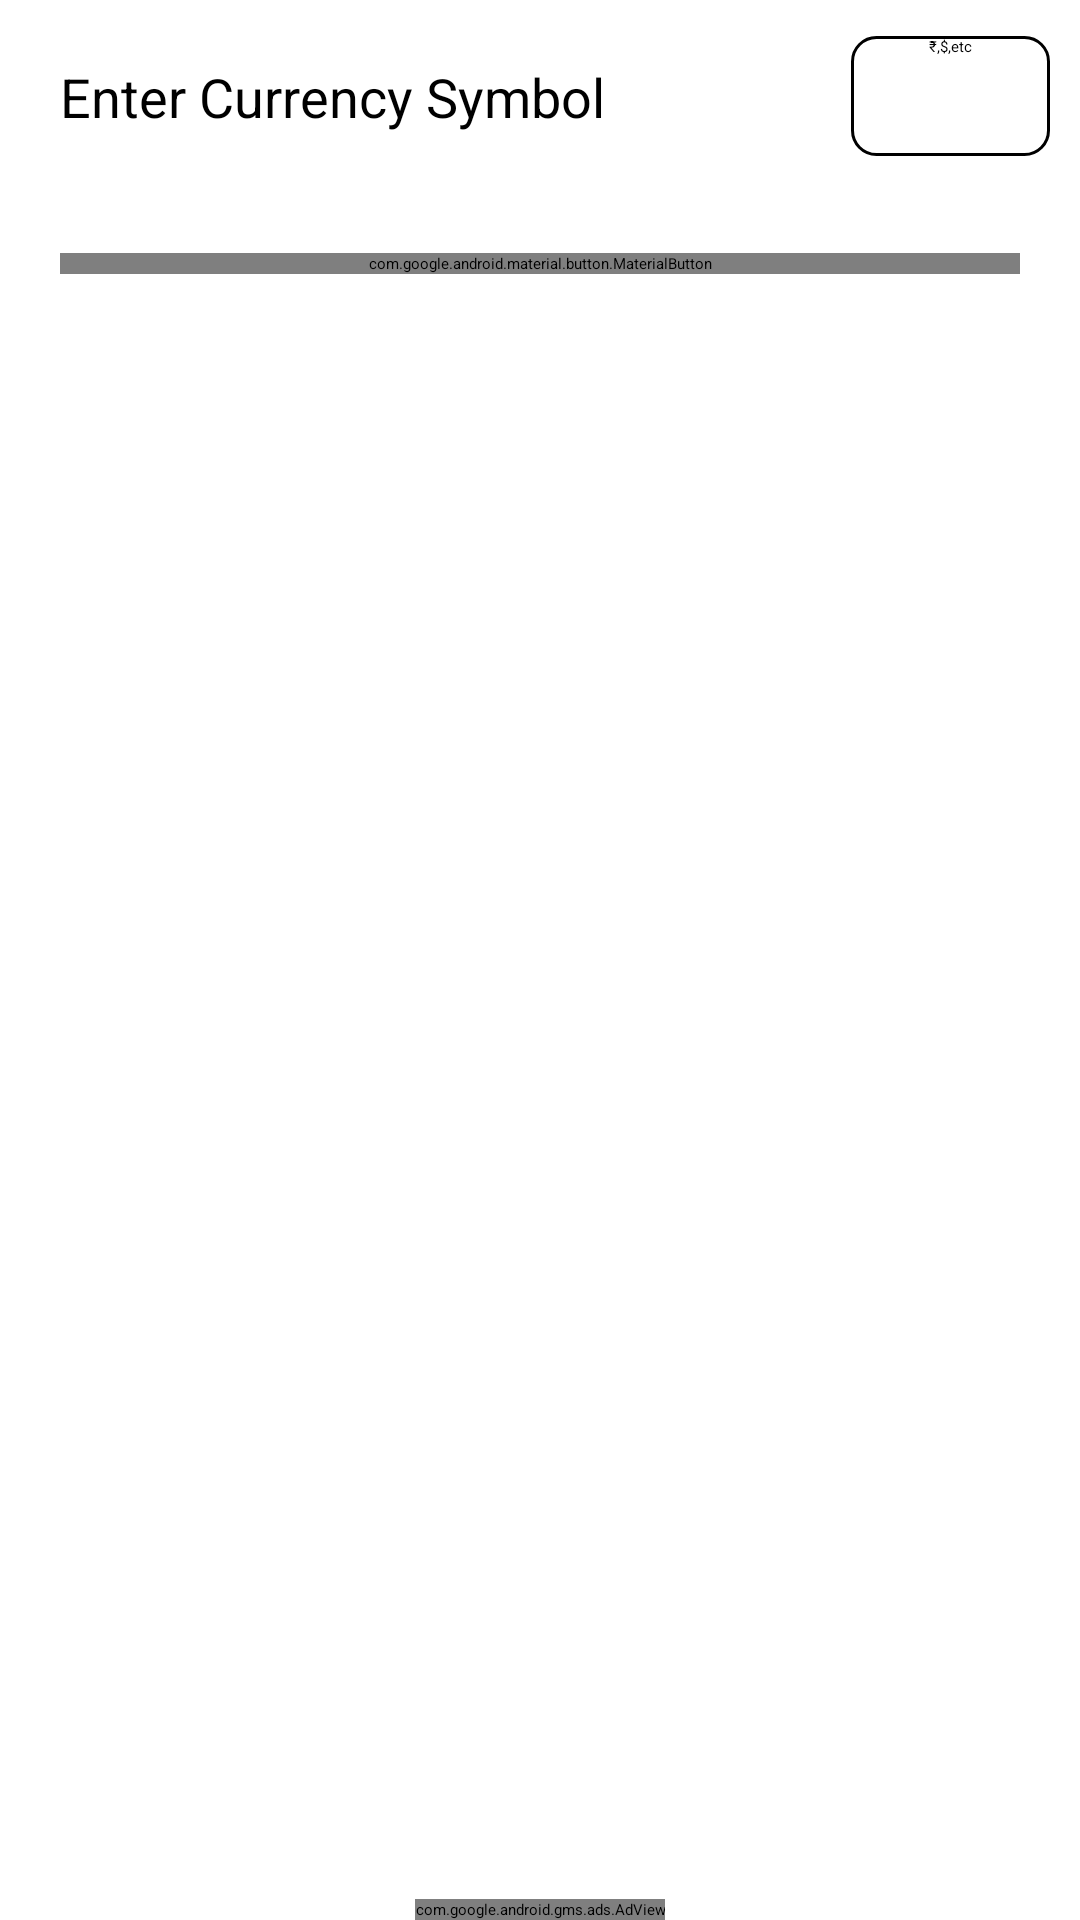

This screen was rendered from an Android layout file. Write that file and the resources it references.
<!-- AndroidManifest.xml: application theme Theme.IQExpenseManager -->
<!-- res/layout/activity_settings.xml -->
<?xml version="1.0" encoding="utf-8"?>
<RelativeLayout xmlns:android="http://schemas.android.com/apk/res/android"
    xmlns:app="http://schemas.android.com/apk/res-auto"
    xmlns:tools="http://schemas.android.com/tools"
    android:layout_width="match_parent"
    android:layout_height="match_parent"
    tools:context=".Activities.SettingsActivity">

    <LinearLayout
        android:id="@+id/optionsLy"
        android:layout_width="match_parent"
        android:layout_height="wrap_content"
        android:orientation="horizontal"
        android:weightSum="2">

        <com.google.android.material.textview.MaterialTextView
            android:layout_width="wrap_content"
            android:layout_height="wrap_content"
            android:layout_margin="10dp"
            android:layout_weight="1"
            android:padding="10dp"
            android:text="Enter Currency Symbol"
            android:textColor="@color/black"
            android:textSize="18sp" />

        <EditText
            android:id="@+id/currencyEt"
            android:layout_width="wrap_content"
            android:layout_height="40dp"
            android:layout_gravity="center"
            android:layout_margin="10dp"
            android:layout_weight="1"
            android:background="@drawable/edit_text_border"
            android:hint="₹,$,etc"
            android:textAlignment="center" />

    </LinearLayout>

    <com.google.android.material.button.MaterialButton
        android:id="@+id/saveBtn"
        android:layout_width="match_parent"
        android:layout_height="wrap_content"
        android:layout_below="@id/optionsLy"
        android:layout_margin="20sp"
        android:text="save"
        android:textSize="18sp" />

    <com.google.android.gms.ads.AdView
        xmlns:ads="http://schemas.android.com/apk/res-auto"
        android:id="@+id/adView"
        android:layout_width="wrap_content"
        android:layout_height="wrap_content"
        android:layout_centerHorizontal="true"
        android:layout_alignParentBottom="true"
        ads:adSize="BANNER"
        ads:adUnitId="ca-app-pub-3250471665604059/8988592134">
    </com.google.android.gms.ads.AdView>

</RelativeLayout>
<!-- resources referenced by this layout -->
<resources>
  <color name="black">#FF000000</color>
  <!-- drawable edit_text_border (drawable) -->
  <?xml version="1.0" encoding="utf-8"?>
  <shape xmlns:android="http://schemas.android.com/apk/res/android">
      <corners android:radius="8dp"/>
      <stroke android:color="@color/black" android:width="1dp"/>
      <solid android:color="@null"/>
  </shape>
  <style name="Theme.IQExpenseManager" parent="Theme.MaterialComponents.Light.NoActionBar">
          
          <item name="colorPrimary">@color/primary_Light</item>
          <item name="colorPrimaryDark">@color/primary_Dark</item>
          <item name="colorAccent">@color/primary_Medium</item>
          
      </style>
  <color name="primary_Light">#40c4ff</color>
  <color name="primary_Dark">#0091ea</color>
  <color name="primary_Medium">#00b0ff</color>
</resources>
